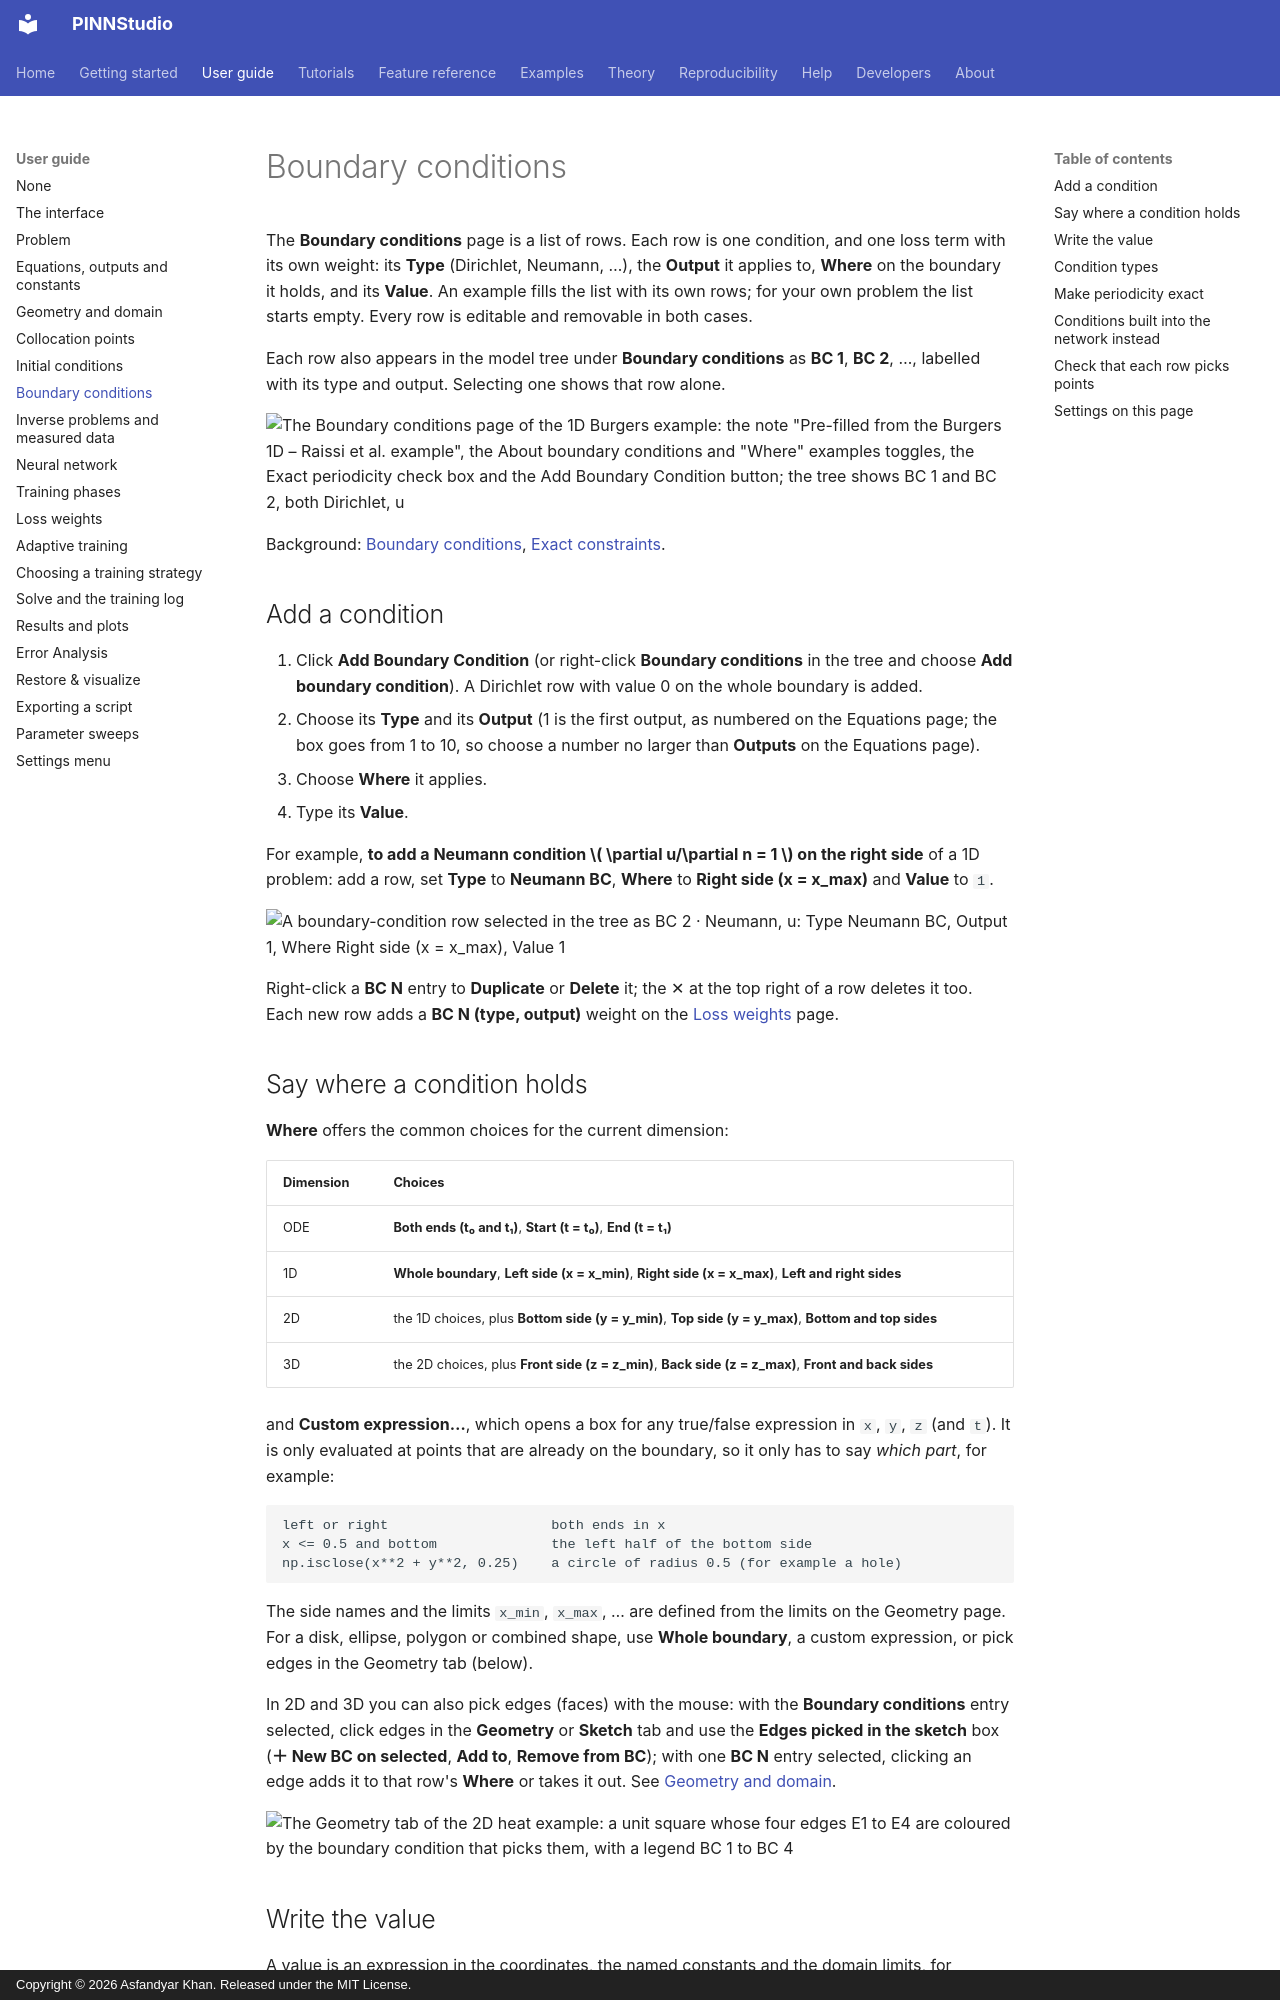

repository: AsfandyarKhan72/PINNStudio · page: guide/boundary-conditions/index.html · generator: mkdocs · copyright: Copyright © 2026 Asfandyar Khan. Released under the MIT License.

# Boundary conditions

The **Boundary conditions** page is a list of rows. Each row is one condition, and one loss term with its
own weight: its **Type** (Dirichlet, Neumann, …), the **Output** it applies to, **Where** on the boundary
it holds, and its **Value**. An example fills the list with its own rows; for your own problem the list
starts empty. Every row is editable and removable in both cases.

Each row also appears in the model tree under **Boundary conditions** as **BC 1**, **BC 2**, …, labelled
with its type and output. Selecting one shows that row alone.

![The Boundary conditions page of the 1D Burgers example: the note "Pre-filled from the Burgers 1D – Raissi et al. example", the About boundary conditions and "Where" examples toggles, the Exact periodicity check box and the Add Boundary Condition button; the tree shows BC 1 and BC 2, both Dirichlet, u](../assets/screenshots/burgers_bcs.png){ .screenshot loading=lazy }

Background: [Boundary conditions](../reference/boundary-conditions.md),
[Exact constraints](../reference/exact-constraints.md).

## Add a condition

1. Click **Add Boundary Condition** (or right-click **Boundary conditions** in the tree and choose
   **Add boundary condition**). A Dirichlet row with value 0 on the whole boundary is added.
2. Choose its **Type** and its **Output** (1 is the first output, as numbered on the Equations page; the
   box goes from 1 to 10, so choose a number no larger than **Outputs** on the Equations page).
3. Choose **Where** it applies.
4. Type its **Value**.

For example, **to add a Neumann condition \( \partial u/\partial n = 1 \) on the right side** of a 1D
problem: add a row, set **Type** to **Neumann BC**, **Where** to **Right side (x = x_max)** and
**Value** to `1`.

![A boundary-condition row selected in the tree as BC 2 · Neumann, u: Type Neumann BC, Output 1, Where Right side (x = x_max), Value 1](../assets/screenshots/guide_bc_neumann.png){ .screenshot loading=lazy }

Right-click a **BC N** entry to **Duplicate** or **Delete** it; the ✕ at the top right of a row deletes it
too. Each new row adds a **BC N (type, output)** weight on the [Loss weights](loss-weights.md) page.
